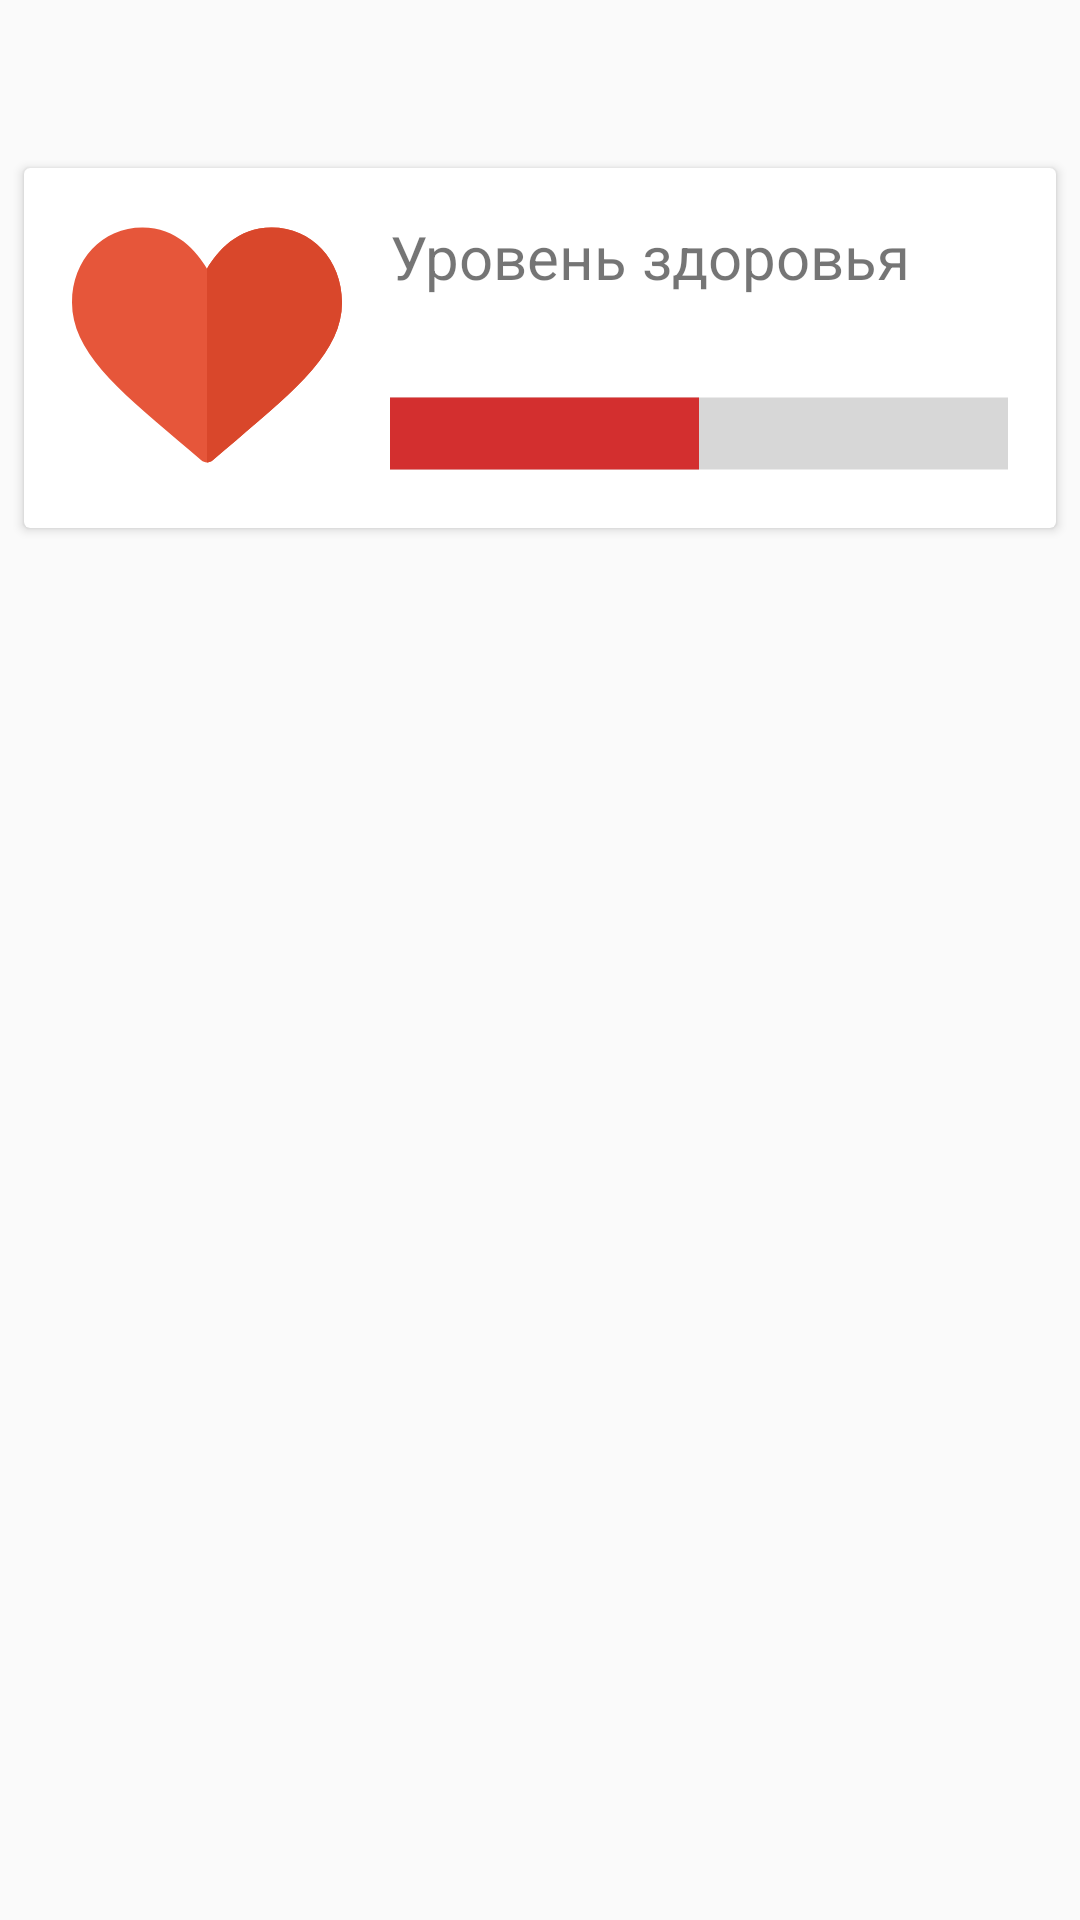

Android layout source for this screen:
<!-- AndroidManifest.xml: application theme AppTheme -->
<!-- res/layout/dashboard.xml -->
<?xml version="1.0" encoding="utf-8"?>
<androidx.constraintlayout.widget.ConstraintLayout xmlns:android="http://schemas.android.com/apk/res/android"
                                                   xmlns:app="http://schemas.android.com/apk/res-auto"
                                                   xmlns:tools="http://schemas.android.com/tools" android:layout_width="match_parent"
                                                   android:layout_height="match_parent">
    <androidx.cardview.widget.CardView android:layout_width="0dp"
                                       android:layout_height="120dp"
                                       android:layout_marginTop="56dp"
                                       app:layout_constraintTop_toTopOf="parent"
                                       app:layout_constraintEnd_toEndOf="parent"
                                       android:layout_marginEnd="8dp"
                                       app:layout_constraintStart_toStartOf="parent"
                                       android:layout_marginStart="8dp">

        <androidx.constraintlayout.widget.ConstraintLayout android:layout_width="match_parent"
                                                           android:layout_height="match_parent">
            <TextView android:layout_width="wrap_content"
                      android:text="Уровень здоровья"
                      android:textSize="20sp"
                      android:textAlignment="center"
                      android:layout_height="wrap_content"
                      android:layout_marginTop="16dp"
                      app:layout_constraintTop_toTopOf="parent"
                      app:layout_constraintStart_toStartOf="parent"
                      android:id="@+id/textView"
                      android:layout_marginStart="122dp"/>
            <ImageView android:layout_width="90dp" android:layout_height="90dp"
                       android:layout_marginBottom="16dp"
                       android:src="@drawable/ic_heart"
                       app:srcCompat="@drawable/ic_heart"
                       app:layout_constraintBottom_toBottomOf="parent" app:layout_constraintStart_toStartOf="parent"
                       android:layout_marginStart="16dp" android:id="@+id/imageView"/>
            <ProgressBar
                    style="@android:style/Widget.Material.Light.ProgressBar.Horizontal"
                    android:layout_width="match_parent"
                    android:layout_height="29dp"
                    android:progress="50"
                    android:scaleY="6"
                    android:max="100"
                    android:progressTint="@color/materialRed"
                    android:id="@+id/hpIndicator"
                    android:layout_marginEnd="16dp"
                    app:layout_constraintEnd_toEndOf="parent"
                    app:layout_constraintStart_toStartOf="parent" android:layout_marginStart="122dp"
                    android:layout_marginBottom="16dp" app:layout_constraintBottom_toBottomOf="parent"/>
        </androidx.constraintlayout.widget.ConstraintLayout>

    </androidx.cardview.widget.CardView>

    <ScrollView android:layout_width="match_parent" android:layout_height="match_parent"
                app:layout_constraintTop_toTopOf="parent" android:layout_marginTop="184dp"
                tools:layout_editor_absoluteX="0dp"
                app:layout_constraintBottom_toBottomOf="parent">
        <LinearLayout
                android:animateLayoutChanges="true"
                android:orientation="vertical"
                android:id="@+id/dashbord_layout"
                android:layout_width="match_parent" android:layout_height="wrap_content">
        </LinearLayout>
    </ScrollView>

</androidx.constraintlayout.widget.ConstraintLayout>
<!-- resources referenced by this layout -->
<resources>
  <color name="materialRed">#D32F2F</color>
  <!-- drawable ic_heart (drawable) -->
  <vector android:height="24dp" android:viewportHeight="512"
      android:viewportWidth="512" android:width="24dp" xmlns:android="http://schemas.android.com/apk/res/android">
      <path android:fillColor="#E6563A" android:pathData="M256,478.609c-3.87,0 -7.739,-1.342 -10.864,-4.021c-15.408,-13.201 -30.343,-25.848 -44.729,-38.022C84.065,338.081 0,266.923 0,175.559C0,94.511 57.419,33.391 133.565,33.391c64.782,0 103.119,45.201 122.435,78.098c19.316,-32.897 57.652,-78.098 122.435,-78.098C454.581,33.391 512,94.511 512,175.559c0,91.364 -84.065,162.522 -200.408,261.005c-14.386,12.174 -29.321,24.821 -44.729,38.022C263.739,477.266 259.87,478.609 256,478.609z"/>
      <path android:fillColor="#D9472B" android:pathData="M266.864,474.587c15.408,-13.201 30.343,-25.848 44.729,-38.022C427.935,338.081 512,266.923 512,175.559c0,-81.048 -57.419,-142.168 -133.565,-142.168c-64.782,0 -103.119,45.201 -122.435,78.098v367.12C259.87,478.609 263.739,477.266 266.864,474.587z"/>
  </vector>
  <style name="AppTheme" parent="Theme.AppCompat.Light.NoActionBar">
          
          <item name="colorPrimary">@color/colorPrimary</item>
          <item name="colorPrimaryDark">@color/colorPrimaryDark</item>
          <item name="colorAccent">@color/colorAccent</item>
      </style>
  <color name="colorPrimary">#E0E0E0</color>
  <color name="colorPrimaryDark">#BDBDBD</color>
  <color name="colorAccent">#7986CB</color>
</resources>
